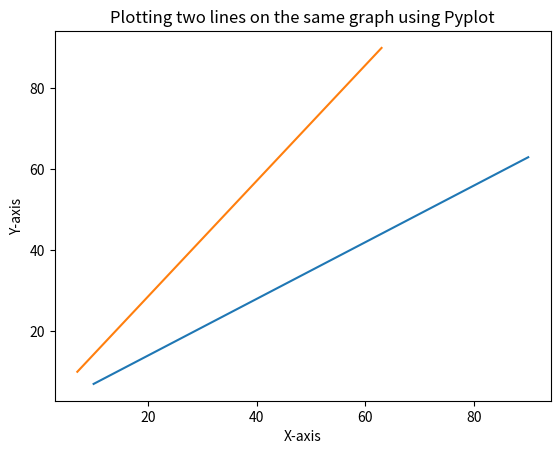

Here is the Python script that generated this plot:
#import the pyplot module from matplolib library
import matplotlib.pyplot as plt

#define two lists for the values of x1 and y1
x1 = [10,20,30,40,50,60,70,80,90]
y1 = [7,14,21,28,35,42,49,56,63]

#Call the plot(x,y) function for values of x1 and y1
plt.plot(x1,y1)

#define two lists for the values of x2 and y2

x2 = [7,14,21,28,35,42,49,56,63]
y2 = [10,20,30,40,50,60,70,80,90]

#Call the plot(x,y) function for values of x2 and y2
plt.plot(x2,y2)

#label the x-axis
plt.xlabel('X-axis')
#label the y-axis
plt.ylabel('Y-axis')

#Give a title to the graph
plt.title('Plotting two lines on the same graph using Pyplot')
#Display the plot
plt.show()
